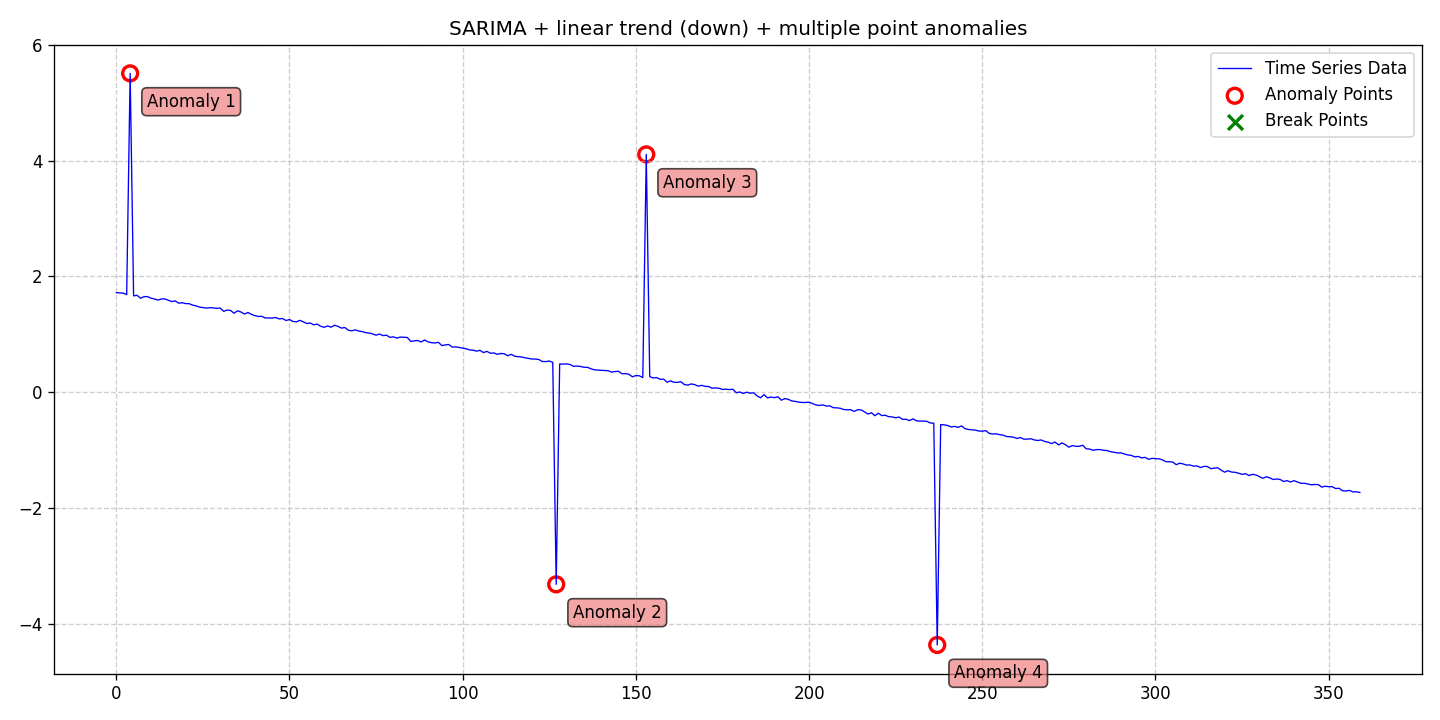

The data file committed next to this chart (first rows):
date, data, stationary, det_lin_up, det_lin_down, det_quad, det_cubic, det_exp, det_damped, stoc_trend, volatility, single_seas, multiple_seas, point_anom_single, point_anom_multi, collect_anom, context_anom, mean_shift, var_shift, trend_shift, point_anom_count, point_anom_location, point_anom_point, collect_anom_count
2020-01-01, 1.721, 0, 0, 1, 0, 0, 0, 0, 0, 0, 1, 0, 0, 1, 0, 0, 0, 0, 0, 4, [4, 127, 153, 237], [4, 127, 153, 237], 0
2020-01-02, 1.716, 0, 0, 1, 0, 0, 0, 0, 0, 0, 1, 0, 0, 1, 0, 0, 0, 0, 0, 4, [4, 127, 153, 237], [4, 127, 153, 237], 0
2020-01-03, 1.712, 0, 0, 1, 0, 0, 0, 0, 0, 0, 1, 0, 0, 1, 0, 0, 0, 0, 0, 4, [4, 127, 153, 237], [4, 127, 153, 237], 0
2020-01-04, 1.687, 0, 0, 1, 0, 0, 0, 0, 0, 0, 1, 0, 0, 1, 0, 0, 0, 0, 0, 4, [4, 127, 153, 237], [4, 127, 153, 237], 0
2020-01-05, 5.511, 0, 0, 1, 0, 0, 0, 0, 0, 0, 1, 0, 0, 1, 0, 0, 0, 0, 0, 4, [4, 127, 153, 237], [4, 127, 153, 237], 0
2020-01-06, 1.666, 0, 0, 1, 0, 0, 0, 0, 0, 0, 1, 0, 0, 1, 0, 0, 0, 0, 0, 4, [4, 127, 153, 237], [4, 127, 153, 237], 0
2020-01-07, 1.674, 0, 0, 1, 0, 0, 0, 0, 0, 0, 1, 0, 0, 1, 0, 0, 0, 0, 0, 4, [4, 127, 153, 237], [4, 127, 153, 237], 0
2020-01-08, 1.624, 0, 0, 1, 0, 0, 0, 0, 0, 0, 1, 0, 0, 1, 0, 0, 0, 0, 0, 4, [4, 127, 153, 237], [4, 127, 153, 237], 0
2020-01-09, 1.651, 0, 0, 1, 0, 0, 0, 0, 0, 0, 1, 0, 0, 1, 0, 0, 0, 0, 0, 4, [4, 127, 153, 237], [4, 127, 153, 237], 0
2020-01-10, 1.653, 0, 0, 1, 0, 0, 0, 0, 0, 0, 1, 0, 0, 1, 0, 0, 0, 0, 0, 4, [4, 127, 153, 237], [4, 127, 153, 237], 0
2020-01-11, 1.625, 0, 0, 1, 0, 0, 0, 0, 0, 0, 1, 0, 0, 1, 0, 0, 0, 0, 0, 4, [4, 127, 153, 237], [4, 127, 153, 237], 0
2020-01-12, 1.612, 0, 0, 1, 0, 0, 0, 0, 0, 0, 1, 0, 0, 1, 0, 0, 0, 0, 0, 4, [4, 127, 153, 237], [4, 127, 153, 237], 0
2020-01-13, 1.592, 0, 0, 1, 0, 0, 0, 0, 0, 0, 1, 0, 0, 1, 0, 0, 0, 0, 0, 4, [4, 127, 153, 237], [4, 127, 153, 237], 0
2020-01-14, 1.612, 0, 0, 1, 0, 0, 0, 0, 0, 0, 1, 0, 0, 1, 0, 0, 0, 0, 0, 4, [4, 127, 153, 237], [4, 127, 153, 237], 0
2020-01-15, 1.613, 0, 0, 1, 0, 0, 0, 0, 0, 0, 1, 0, 0, 1, 0, 0, 0, 0, 0, 4, [4, 127, 153, 237], [4, 127, 153, 237], 0
2020-01-16, 1.591, 0, 0, 1, 0, 0, 0, 0, 0, 0, 1, 0, 0, 1, 0, 0, 0, 0, 0, 4, [4, 127, 153, 237], [4, 127, 153, 237], 0
2020-01-17, 1.567, 0, 0, 1, 0, 0, 0, 0, 0, 0, 1, 0, 0, 1, 0, 0, 0, 0, 0, 4, [4, 127, 153, 237], [4, 127, 153, 237], 0
2020-01-18, 1.578, 0, 0, 1, 0, 0, 0, 0, 0, 0, 1, 0, 0, 1, 0, 0, 0, 0, 0, 4, [4, 127, 153, 237], [4, 127, 153, 237], 0
2020-01-19, 1.539, 0, 0, 1, 0, 0, 0, 0, 0, 0, 1, 0, 0, 1, 0, 0, 0, 0, 0, 4, [4, 127, 153, 237], [4, 127, 153, 237], 0
2020-01-20, 1.546, 0, 0, 1, 0, 0, 0, 0, 0, 0, 1, 0, 0, 1, 0, 0, 0, 0, 0, 4, [4, 127, 153, 237], [4, 127, 153, 237], 0
2020-01-21, 1.531, 0, 0, 1, 0, 0, 0, 0, 0, 0, 1, 0, 0, 1, 0, 0, 0, 0, 0, 4, [4, 127, 153, 237], [4, 127, 153, 237], 0
2020-01-22, 1.531, 0, 0, 1, 0, 0, 0, 0, 0, 0, 1, 0, 0, 1, 0, 0, 0, 0, 0, 4, [4, 127, 153, 237], [4, 127, 153, 237], 0
2020-01-23, 1.506, 0, 0, 1, 0, 0, 0, 0, 0, 0, 1, 0, 0, 1, 0, 0, 0, 0, 0, 4, [4, 127, 153, 237], [4, 127, 153, 237], 0
2020-01-24, 1.492, 0, 0, 1, 0, 0, 0, 0, 0, 0, 1, 0, 0, 1, 0, 0, 0, 0, 0, 4, [4, 127, 153, 237], [4, 127, 153, 237], 0
2020-01-25, 1.472, 0, 0, 1, 0, 0, 0, 0, 0, 0, 1, 0, 0, 1, 0, 0, 0, 0, 0, 4, [4, 127, 153, 237], [4, 127, 153, 237], 0
2020-01-26, 1.463, 0, 0, 1, 0, 0, 0, 0, 0, 0, 1, 0, 0, 1, 0, 0, 0, 0, 0, 4, [4, 127, 153, 237], [4, 127, 153, 237], 0
2020-01-27, 1.454, 0, 0, 1, 0, 0, 0, 0, 0, 0, 1, 0, 0, 1, 0, 0, 0, 0, 0, 4, [4, 127, 153, 237], [4, 127, 153, 237], 0
2020-01-28, 1.461, 0, 0, 1, 0, 0, 0, 0, 0, 0, 1, 0, 0, 1, 0, 0, 0, 0, 0, 4, [4, 127, 153, 237], [4, 127, 153, 237], 0
2020-01-29, 1.457, 0, 0, 1, 0, 0, 0, 0, 0, 0, 1, 0, 0, 1, 0, 0, 0, 0, 0, 4, [4, 127, 153, 237], [4, 127, 153, 237], 0
2020-01-30, 1.449, 0, 0, 1, 0, 0, 0, 0, 0, 0, 1, 0, 0, 1, 0, 0, 0, 0, 0, 4, [4, 127, 153, 237], [4, 127, 153, 237], 0
2020-01-31, 1.455, 0, 0, 1, 0, 0, 0, 0, 0, 0, 1, 0, 0, 1, 0, 0, 0, 0, 0, 4, [4, 127, 153, 237], [4, 127, 153, 237], 0
2020-02-01, 1.397, 0, 0, 1, 0, 0, 0, 0, 0, 0, 1, 0, 0, 1, 0, 0, 0, 0, 0, 4, [4, 127, 153, 237], [4, 127, 153, 237], 0
2020-02-02, 1.419, 0, 0, 1, 0, 0, 0, 0, 0, 0, 1, 0, 0, 1, 0, 0, 0, 0, 0, 4, [4, 127, 153, 237], [4, 127, 153, 237], 0
2020-02-03, 1.413, 0, 0, 1, 0, 0, 0, 0, 0, 0, 1, 0, 0, 1, 0, 0, 0, 0, 0, 4, [4, 127, 153, 237], [4, 127, 153, 237], 0
2020-02-04, 1.365, 0, 0, 1, 0, 0, 0, 0, 0, 0, 1, 0, 0, 1, 0, 0, 0, 0, 0, 4, [4, 127, 153, 237], [4, 127, 153, 237], 0
2020-02-05, 1.407, 0, 0, 1, 0, 0, 0, 0, 0, 0, 1, 0, 0, 1, 0, 0, 0, 0, 0, 4, [4, 127, 153, 237], [4, 127, 153, 237], 0
2020-02-06, 1.386, 0, 0, 1, 0, 0, 0, 0, 0, 0, 1, 0, 0, 1, 0, 0, 0, 0, 0, 4, [4, 127, 153, 237], [4, 127, 153, 237], 0
2020-02-07, 1.35, 0, 0, 1, 0, 0, 0, 0, 0, 0, 1, 0, 0, 1, 0, 0, 0, 0, 0, 4, [4, 127, 153, 237], [4, 127, 153, 237], 0
2020-02-08, 1.378, 0, 0, 1, 0, 0, 0, 0, 0, 0, 1, 0, 0, 1, 0, 0, 0, 0, 0, 4, [4, 127, 153, 237], [4, 127, 153, 237], 0
2020-02-09, 1.346, 0, 0, 1, 0, 0, 0, 0, 0, 0, 1, 0, 0, 1, 0, 0, 0, 0, 0, 4, [4, 127, 153, 237], [4, 127, 153, 237], 0
2020-02-10, 1.324, 0, 0, 1, 0, 0, 0, 0, 0, 0, 1, 0, 0, 1, 0, 0, 0, 0, 0, 4, [4, 127, 153, 237], [4, 127, 153, 237], 0
2020-02-11, 1.31, 0, 0, 1, 0, 0, 0, 0, 0, 0, 1, 0, 0, 1, 0, 0, 0, 0, 0, 4, [4, 127, 153, 237], [4, 127, 153, 237], 0
2020-02-12, 1.311, 0, 0, 1, 0, 0, 0, 0, 0, 0, 1, 0, 0, 1, 0, 0, 0, 0, 0, 4, [4, 127, 153, 237], [4, 127, 153, 237], 0
2020-02-13, 1.283, 0, 0, 1, 0, 0, 0, 0, 0, 0, 1, 0, 0, 1, 0, 0, 0, 0, 0, 4, [4, 127, 153, 237], [4, 127, 153, 237], 0
2020-02-14, 1.283, 0, 0, 1, 0, 0, 0, 0, 0, 0, 1, 0, 0, 1, 0, 0, 0, 0, 0, 4, [4, 127, 153, 237], [4, 127, 153, 237], 0
2020-02-15, 1.281, 0, 0, 1, 0, 0, 0, 0, 0, 0, 1, 0, 0, 1, 0, 0, 0, 0, 0, 4, [4, 127, 153, 237], [4, 127, 153, 237], 0
2020-02-16, 1.292, 0, 0, 1, 0, 0, 0, 0, 0, 0, 1, 0, 0, 1, 0, 0, 0, 0, 0, 4, [4, 127, 153, 237], [4, 127, 153, 237], 0
2020-02-17, 1.267, 0, 0, 1, 0, 0, 0, 0, 0, 0, 1, 0, 0, 1, 0, 0, 0, 0, 0, 4, [4, 127, 153, 237], [4, 127, 153, 237], 0
2020-02-18, 1.273, 0, 0, 1, 0, 0, 0, 0, 0, 0, 1, 0, 0, 1, 0, 0, 0, 0, 0, 4, [4, 127, 153, 237], [4, 127, 153, 237], 0
2020-02-19, 1.239, 0, 0, 1, 0, 0, 0, 0, 0, 0, 1, 0, 0, 1, 0, 0, 0, 0, 0, 4, [4, 127, 153, 237], [4, 127, 153, 237], 0
2020-02-20, 1.255, 0, 0, 1, 0, 0, 0, 0, 0, 0, 1, 0, 0, 1, 0, 0, 0, 0, 0, 4, [4, 127, 153, 237], [4, 127, 153, 237], 0
2020-02-21, 1.223, 0, 0, 1, 0, 0, 0, 0, 0, 0, 1, 0, 0, 1, 0, 0, 0, 0, 0, 4, [4, 127, 153, 237], [4, 127, 153, 237], 0
2020-02-22, 1.216, 0, 0, 1, 0, 0, 0, 0, 0, 0, 1, 0, 0, 1, 0, 0, 0, 0, 0, 4, [4, 127, 153, 237], [4, 127, 153, 237], 0
2020-02-23, 1.242, 0, 0, 1, 0, 0, 0, 0, 0, 0, 1, 0, 0, 1, 0, 0, 0, 0, 0, 4, [4, 127, 153, 237], [4, 127, 153, 237], 0
2020-02-24, 1.215, 0, 0, 1, 0, 0, 0, 0, 0, 0, 1, 0, 0, 1, 0, 0, 0, 0, 0, 4, [4, 127, 153, 237], [4, 127, 153, 237], 0
2020-02-25, 1.188, 0, 0, 1, 0, 0, 0, 0, 0, 0, 1, 0, 0, 1, 0, 0, 0, 0, 0, 4, [4, 127, 153, 237], [4, 127, 153, 237], 0
2020-02-26, 1.196, 0, 0, 1, 0, 0, 0, 0, 0, 0, 1, 0, 0, 1, 0, 0, 0, 0, 0, 4, [4, 127, 153, 237], [4, 127, 153, 237], 0
2020-02-27, 1.165, 0, 0, 1, 0, 0, 0, 0, 0, 0, 1, 0, 0, 1, 0, 0, 0, 0, 0, 4, [4, 127, 153, 237], [4, 127, 153, 237], 0
2020-02-28, 1.177, 0, 0, 1, 0, 0, 0, 0, 0, 0, 1, 0, 0, 1, 0, 0, 0, 0, 0, 4, [4, 127, 153, 237], [4, 127, 153, 237], 0
2020-02-29, 1.14, 0, 0, 1, 0, 0, 0, 0, 0, 0, 1, 0, 0, 1, 0, 0, 0, 0, 0, 4, [4, 127, 153, 237], [4, 127, 153, 237], 0
... 300 more rows
